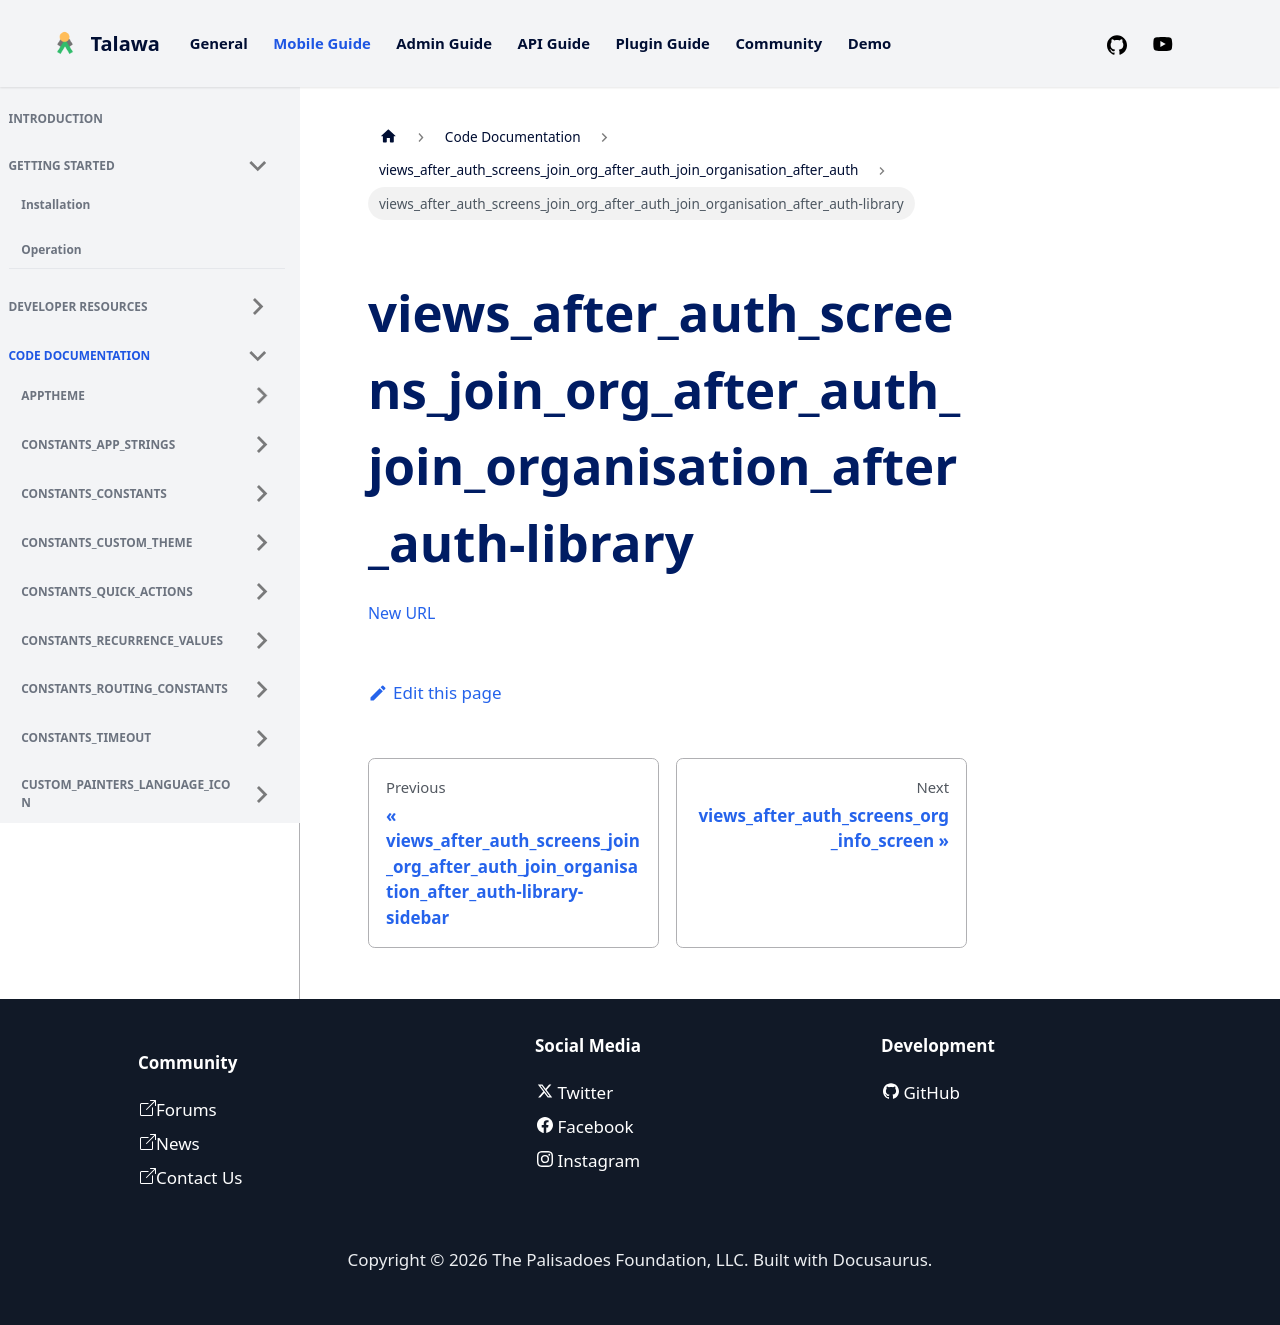

repository: PalisadoesFoundation/talawa · page: docs/auto-docs/views_after_auth_screens_join_org_after_auth_join_organisation_after_auth/views_after_auth_screens_join_org_after_auth_join_organisation_after_auth-library/index.html · generator: docusaurus

[New
URL](../views_after_auth_screens_join_org_after_auth_join_organisation_after_auth/)
